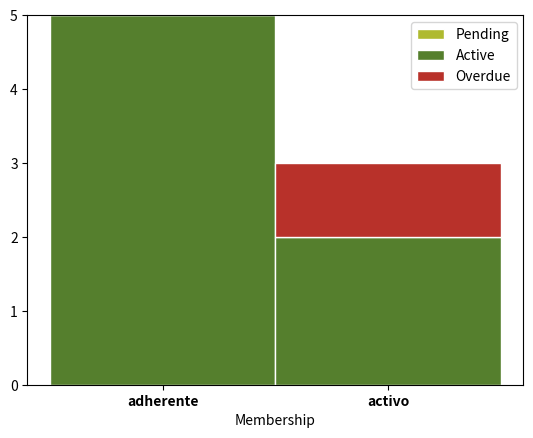

Write the Python code that produced this figure.
# libraries
import numpy as np
import matplotlib.pyplot as plt

# set width of bars
barWidth = 0.25

# set heights of bars
bars1_pending = [0, 0]
bars2_active = [5, 2]
bars3_overdue = [0, 1]

_titles = ['adherente', 'activo']

# Heights of bars1 + bars2
bars = np.add(bars1_pending, bars2_active).tolist()

# The position of the bars on the x-axis
r = range(0, len(_titles))

# Names of group and bar width

barWidth = 1

# Create brown bars
plt.bar(r, bars1_pending, color='#afba2f', edgecolor='white', width=barWidth, label='Pending')
# Create green bars (middle), on top of the first ones
plt.bar(r, bars2_active, bottom=bars1_pending, color='#557f2d', edgecolor='white', width=barWidth, label='Active')
# Create green bars (top)
plt.bar(r, bars3_overdue, bottom=bars, color='#b8312a', edgecolor='white', width=barWidth, label='Overdue')

# Custom X axis
plt.xticks(r, _titles, fontweight='bold')
plt.xlabel("Membership")

plt.legend()



# Show graphic
plt.show()